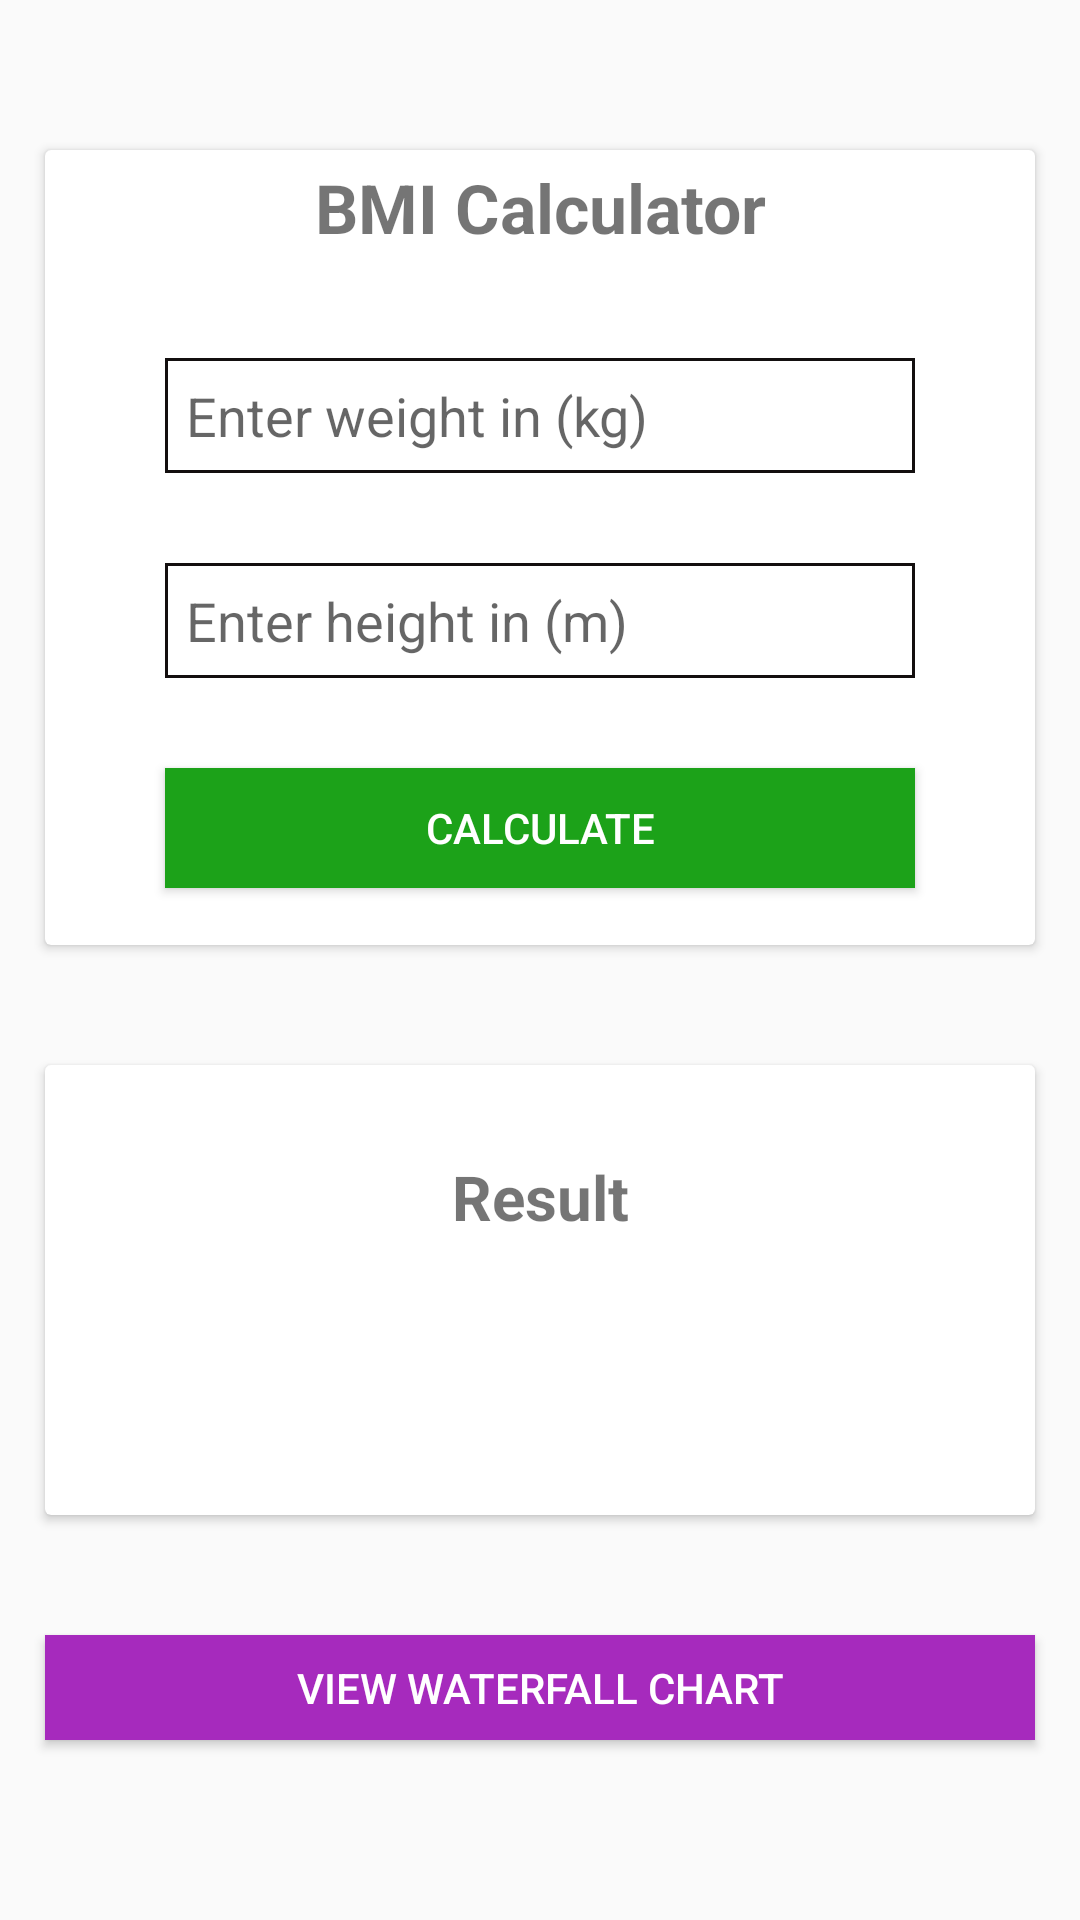

Write the Android layout XML for this screen, with the resource values it uses.
<!-- AndroidManifest.xml: application theme AppTheme -->
<!-- res/layout/bmi_calculator_form.xml -->
<?xml version="1.0" encoding="utf-8"?>
<LinearLayout xmlns:android="http://schemas.android.com/apk/res/android"
    android:orientation="vertical" android:layout_width="match_parent"
    android:layout_height="match_parent">

    <androidx.cardview.widget.CardView
        android:layout_width="match_parent"
        android:layout_height="265dp"
        android:layout_marginTop="50dp"
        android:layout_marginLeft="15dp"
        android:layout_marginRight="15dp"
        android:layout_marginBottom="40dp">

        <LinearLayout
            android:layout_width="match_parent"
            android:layout_height="match_parent"
            android:gravity="center"
            android:orientation="vertical">

            <TextView
                android:id="@+id/bmi"
                android:layout_width="match_parent"
                android:layout_height="wrap_content"
                android:gravity="center"
                android:layout_marginBottom="20dp"
                android:textStyle="bold"
                android:text="BMI Calculator"
                android:textSize="11pt" />


            <EditText
                android:id="@+id/editTextWeight"
                android:layout_width="250dp"
                android:layout_height="wrap_content"
                android:layout_gravity="center"
                android:layout_margin="15dp"
                android:background="@drawable/border"
                android:ems="10"
                android:hint="Enter weight in (kg)"
                android:padding="7dp"
                android:inputType="numberDecimal" />




            <EditText
                android:id="@+id/editTextHeight"
                android:layout_width="250dp"
                android:layout_height="wrap_content"
                android:layout_gravity="center"
                android:layout_margin="15dp"
                android:background="@drawable/border"
                android:ems="10"
                android:hint="Enter height in (m)"
                android:padding="7dp"
                android:inputType="numberDecimal" />


            <Button
                android:id="@+id/buttonCalcBMI"
                android:layout_width="250dp"
                android:layout_height="40dp"
                android:layout_margin="15dp"
                android:background="#1CA219"
                android:textColor="#ffffff"
                android:text="Calculate" />

        </LinearLayout>

    </androidx.cardview.widget.CardView>


    <androidx.cardview.widget.CardView
        android:layout_width="match_parent"
        android:layout_height="150dp"
        android:layout_marginLeft="15dp"
        android:layout_marginBottom="10dp"
        android:layout_marginRight="15dp">
        <LinearLayout
            android:layout_width="match_parent"
            android:layout_height="match_parent"
            android:orientation="vertical">
            <TextView
                android:id="@+id/textViewResultTitle"
                android:layout_width="match_parent"
                android:layout_marginTop="30dp"
                android:layout_height="wrap_content"
                android:textSize="10pt"
                android:textStyle="bold"
                android:gravity="center"
                android:text="Result" />
            <TextView
                android:id="@+id/textViewBMIResult"
                android:layout_width="match_parent"
                android:layout_marginTop="30dp"
                android:layout_height="45dp"
                android:textSize="8pt"
                android:gravity="center"
                android:text="" />
        </LinearLayout>
    </androidx.cardview.widget.CardView>

    <Button
        android:id="@+id/viewWaterfallChart"
        android:layout_width="match_parent"
        android:layout_marginTop="30dp"
        android:layout_marginLeft="15dp"
        android:layout_marginRight="15dp"
        android:layout_gravity="center"
        android:layout_height="35dp"
        android:background="#A62ABD"
        android:text="View Waterfall Chart"
        android:textColor="#ffffff" />
</LinearLayout>
<!-- resources referenced by this layout -->
<resources>
  <!-- drawable border (drawable) -->
  <?xml version="1.0" encoding="utf-8"?>
  <shape xmlns:android="http://schemas.android.com/apk/res/android"
      android:shape="rectangle">
  <solid android:color="@android:color/white"/>
      <stroke android:color="#130f0f" android:width="1dp"/>
  </shape>
  <style name="AppTheme" parent="Theme.AppCompat.Light.DarkActionBar">
          
          <item name="colorPrimary">@color/colorPrimary</item>
          <item name="colorPrimaryDark">@color/colorPrimaryDark</item>
          <item name="colorAccent">@color/colorAccent</item>
      </style>
  <color name="colorPrimary">#008577</color>
  <color name="colorPrimaryDark">#00574B</color>
  <color name="colorAccent">#D81B60</color>
</resources>
